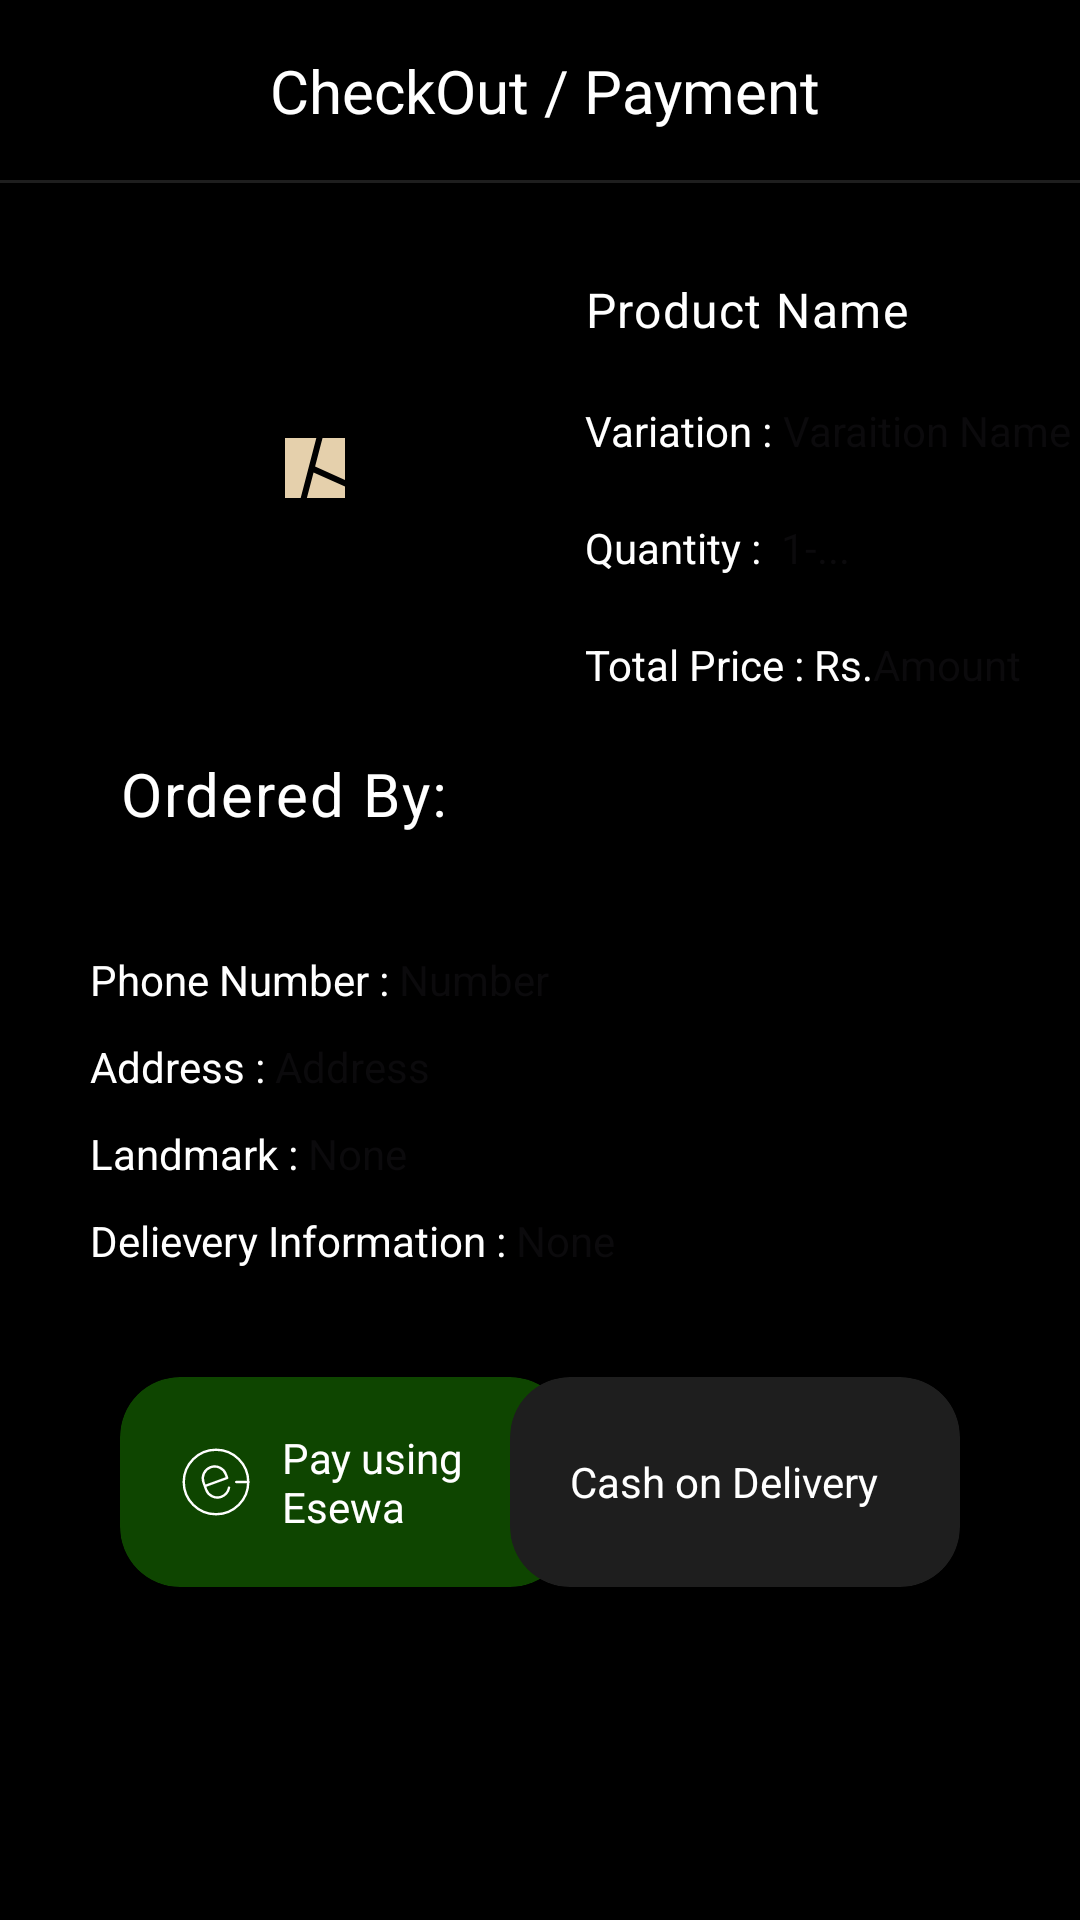

The Android layout XML behind this screen, and the referenced resources:
<!-- AndroidManifest.xml: application theme Theme.Artisan -->
<!-- res/layout/activity_payment_option.xml -->
<?xml version="1.0" encoding="utf-8"?>
<androidx.constraintlayout.widget.ConstraintLayout xmlns:android="http://schemas.android.com/apk/res/android"
    xmlns:app="http://schemas.android.com/apk/res-auto"
    xmlns:tools="http://schemas.android.com/tools"
    android:id="@+id/main"
    android:layout_width="match_parent"
    android:layout_height="match_parent"
    tools:context=".PaymentOption">

    <TextView
        android:id="@+id/textView25"
        android:layout_width="wrap_content"
        android:layout_height="wrap_content"
        android:layout_marginStart="40dp"
        android:text=" CheckOut / Payment"
        android:textColor="@color/white"
        android:textSize="20sp"
        app:layout_constraintBottom_toBottomOf="@+id/back"
        app:layout_constraintStart_toEndOf="@+id/back"
        app:layout_constraintTop_toTopOf="@+id/back" />

    <ImageView
        android:id="@+id/back"
        android:layout_width="30dp"
        android:layout_height="30dp"
        android:layout_marginStart="15dp"
        android:layout_marginTop="15dp"
        app:layout_constraintStart_toStartOf="parent"
        app:layout_constraintTop_toTopOf="parent"
        app:srcCompat="@drawable/back" />

    <View
        android:id="@+id/view12"
        android:layout_width="match_parent"
        android:layout_height="1dp"
        android:layout_marginTop="15dp"
        android:background="@color/grey"
        app:layout_constraintEnd_toEndOf="parent"
        app:layout_constraintStart_toStartOf="parent"
        app:layout_constraintTop_toBottomOf="@+id/back" />

    <ImageView
        android:id="@+id/image"
        android:layout_width="150dp"
        android:layout_height="150dp"
        android:layout_marginStart="30dp"
        android:layout_marginTop="20dp"
        app:layout_constraintStart_toStartOf="parent"
        app:layout_constraintTop_toBottomOf="@+id/view12"
        app:srcCompat="@drawable/add_photos" />

    <LinearLayout
        android:layout_width="wrap_content"
        android:maxWidth="200dp"
        android:layout_height="wrap_content"
        android:orientation="vertical"
        android:layout_marginStart="15dp"
        app:layout_constraintBottom_toBottomOf="@+id/image"
        app:layout_constraintStart_toEndOf="@+id/image">

        <TextView
            android:id="@+id/productName"
            android:layout_width="match_parent"
            android:layout_height="wrap_content"
            android:layout_marginBottom="20dp"
            android:text="Product Name"
            android:textAppearance="@style/TextAppearance.Material3.BodyLarge"
            android:textColor="@color/white" />

        <TableRow
            android:layout_width="wrap_content"
            android:layout_height="wrap_content"
            android:layout_marginBottom="20dp">

            <TextView
                android:layout_width="match_parent"
                android:layout_height="wrap_content"
                android:text="Variation : "
                android:textColor="@color/white" />

            <TextView
                android:id="@+id/variationName"
                android:layout_width="match_parent"
                android:layout_height="wrap_content"
                android:hint="Varaition Name"
                android:textColor="@color/white" />
        </TableRow>


        <TableRow
            android:layout_width="wrap_content"
            android:layout_height="wrap_content"
            android:layout_marginBottom="20dp">

            <TextView
                android:layout_width="match_parent"
                android:layout_height="wrap_content"
                android:text="Quantity : "
                android:textColor="@color/white" />

            <TextView
                android:id="@+id/quantity"
                android:layout_width="match_parent"
                android:layout_height="wrap_content"
                android:hint=" 1-..."
                android:textColor="@color/white" />
        </TableRow>

        <TableRow
            android:layout_width="wrap_content"
            android:layout_height="wrap_content">

            <TextView
                android:layout_width="match_parent"
                android:layout_height="wrap_content"
                android:text="Total Price : Rs."
                android:textColor="@color/white" />

            <TextView
                android:id="@+id/totalPrice"
                android:layout_width="match_parent"
                android:layout_height="wrap_content"
                android:hint="Amount"
                android:textColor="@color/white" />
        </TableRow>
    </LinearLayout>

    <TextView
        android:id="@+id/textView30"
        android:layout_width="wrap_content"
        android:layout_height="wrap_content"
        android:layout_marginStart="40dp"
        android:layout_marginTop="20dp"
        android:text="Ordered By:"
        android:textAppearance="@style/TextAppearance.Material3.BodyLarge"
        android:textColor="@color/white"
        android:textSize="20sp"
        app:layout_constraintStart_toStartOf="parent"
        app:layout_constraintTop_toBottomOf="@+id/image" />

    <LinearLayout
        android:id="@+id/linearLayout3"
        android:layout_width="match_parent"
        android:layout_height="wrap_content"
        android:layout_marginStart="30dp"
        android:layout_marginTop="10dp"
        android:layout_marginEnd="30dp"
        android:orientation="vertical"
        app:layout_constraintEnd_toEndOf="parent"
        app:layout_constraintStart_toStartOf="parent"
        app:layout_constraintTop_toBottomOf="@+id/textView30">

        <TextView
            android:id="@+id/buyerName"
            android:layout_width="match_parent"
            android:layout_height="wrap_content"
            android:layout_marginBottom="10dp"
            android:textColor="@color/white" />

        <TableRow
            android:layout_width="wrap_content"
            android:layout_height="wrap_content"
            android:layout_marginBottom="10dp">

            <TextView
                android:layout_width="match_parent"
                android:layout_height="wrap_content"
                android:text="Phone Number : "
                android:textColor="@color/white" />

            <TextView
                android:id="@+id/buyerNumber"
                android:layout_width="match_parent"
                android:layout_height="wrap_content"
                android:hint="Number"
                android:textColor="@color/white" />
        </TableRow>

        <TableRow
            android:layout_width="wrap_content"
            android:layout_height="wrap_content"
            android:layout_marginBottom="10dp">

            <TextView
                android:layout_width="match_parent"
                android:layout_height="wrap_content"
                android:text="Address : "
                android:textColor="@color/white" />

            <TextView
                android:id="@+id/buyerAddress"
                android:layout_width="match_parent"
                android:layout_height="wrap_content"
                android:hint="Address"
                android:textColor="@color/white" />
        </TableRow>

        <TableRow
            android:layout_width="wrap_content"
            android:layout_height="wrap_content"
            android:layout_marginBottom="10dp">

            <TextView
                android:layout_width="match_parent"
                android:layout_height="wrap_content"
                android:text="Landmark : "
                android:textColor="@color/white" />

            <TextView
                android:id="@+id/landmarkInfo"
                android:layout_width="match_parent"
                android:layout_height="wrap_content"
                android:hint="None"
                android:textColor="@color/white" />
        </TableRow>

        <TableRow
            android:layout_width="wrap_content"
            android:layout_height="wrap_content">

            <TextView
                android:layout_width="match_parent"
                android:layout_height="wrap_content"
                android:text="Delievery Information : "
                android:textColor="@color/white" />

            <TextView
                android:id="@+id/deliveryInfo"
                android:layout_width="match_parent"
                android:layout_height="wrap_content"
                android:hint="None"
                android:textColor="@color/white" />
        </TableRow>
    </LinearLayout>

    <androidx.cardview.widget.CardView
        android:id="@+id/eSewa"
        android:layout_width="150dp"
        android:layout_height="70dp"
        android:layout_marginStart="40dp"
        android:layout_marginTop="36dp"
        android:backgroundTint="@color/esewa"
        app:cardCornerRadius="20dp"
        app:layout_constraintStart_toStartOf="parent"
        app:layout_constraintTop_toBottomOf="@+id/linearLayout3">

        <TextView
            android:layout_width="match_parent"
            android:layout_height="wrap_content"
            android:drawableLeft="@drawable/esewa_icon"
            android:drawablePadding="10dp"
            android:layout_gravity="center"
            android:paddingStart="20dp"
            android:text="Pay using Esewa"
            android:textColor="@color/white"
            tools:layout_editor_absoluteX="67dp"
            tools:layout_editor_absoluteY="458dp" />

    </androidx.cardview.widget.CardView>

    <androidx.cardview.widget.CardView
        android:id="@+id/cod"
        android:layout_width="150dp"
        android:layout_height="70dp"
        android:layout_marginEnd="40dp"
        android:layout_marginTop="36dp"
        android:backgroundTint="@color/grey"
        app:cardCornerRadius="20dp"
        app:layout_constraintEnd_toEndOf="parent"
        app:layout_constraintTop_toBottomOf="@+id/linearLayout3">

        <TextView
            android:layout_width="match_parent"
            android:layout_height="wrap_content"
            android:layout_gravity="center"
            android:padding="10dp"
            android:paddingStart="20dp"
            android:text="Cash on Delivery"
            android:textColor="@color/white"
            tools:layout_editor_absoluteX="67dp"
            tools:layout_editor_absoluteY="458dp" />

    </androidx.cardview.widget.CardView>


</androidx.constraintlayout.widget.ConstraintLayout>
<!-- resources referenced by this layout -->
<resources>
  <color name="esewa"> #0E4500</color>
  <color name="grey">#1E1E1E</color>
  <color name="white">#FFFFFFFF</color>
  <!-- drawable add_photos (drawable) -->
  <vector xmlns:android="http://schemas.android.com/apk/res/android"
      android:width="24dp"
      android:height="24dp"
      android:viewportWidth="300"
      android:viewportHeight="300"
      android:tint="@color/darkskin">
  
          <path
              android:pathData="M144.588 170H170V162.39L149.04 152.94L144.588 170ZM170 158.002V130H155.024L150.064 149.014L170 158.002ZM150.89 130H130V170H140.454L150.89 130Z"
              android:fillColor="@color/darkskin"
              />
  </vector>
  <!-- drawable esewa_icon (drawable) -->
  <?xml version="1.0" encoding="utf-8"?>
  <vector xmlns:android="http://schemas.android.com/apk/res/android"
      android:width="24dp"
      android:height="24dp"
      android:viewportWidth="30"
      android:viewportHeight="30">
  
          <path
              android:pathData="M15 28.4375C22.4213 28.4375 28.4375 22.4213 28.4375 15C28.4375 7.57867 22.4213 1.5625 15 1.5625C7.57867 1.5625 1.5625 7.57867 1.5625 15C1.5625 22.4213 7.57867 28.4375 15 28.4375Z"
              android:strokeColor="@color/white"
              android:strokeWidth="1"
              android:strokeLineCap="round"
              android:strokeLineJoin="round"/>
          <path
              android:pathData="M20.4314 17.3438C20.286 18.2063 19.9143 19.0148 19.3543 19.6868C18.7943 20.3588 18.0661 20.8702 17.2439 21.1688C16.0089 21.6158 14.647 21.555 13.4567 20.9997C12.2664 20.4444 11.3448 19.4399 10.8939 18.2063L9.79387 15.1813C9.34681 13.9462 9.40759 12.5843 9.9629 11.3941C10.5182 10.2038 11.5228 9.28218 12.7564 8.83126C13.9914 8.38419 15.3533 8.44497 16.5436 9.00028C17.7339 9.5556 18.6554 10.5601 19.1064 11.7938L19.6564 13.3063L10.3439 16.6938M28.4376 15H23.4376"
              android:strokeColor="@color/white"
              android:strokeWidth="1"
              android:strokeLineCap="round"
              android:strokeLineJoin="round"/>
  </vector>
  <style name="Theme.Artisan" parent="Base.Theme.Artisan" />
  <color name="darkskin">#E5D0AC</color>
  <style name="Base.Theme.Artisan" parent="Theme.Material3.DayNight.NoActionBar">
          
          
          <item name="android:windowBackground">@color/black</item>
          <item name="android:windowDisablePreview">true</item>
      </style>
  <color name="black">#FF000000</color>
</resources>
